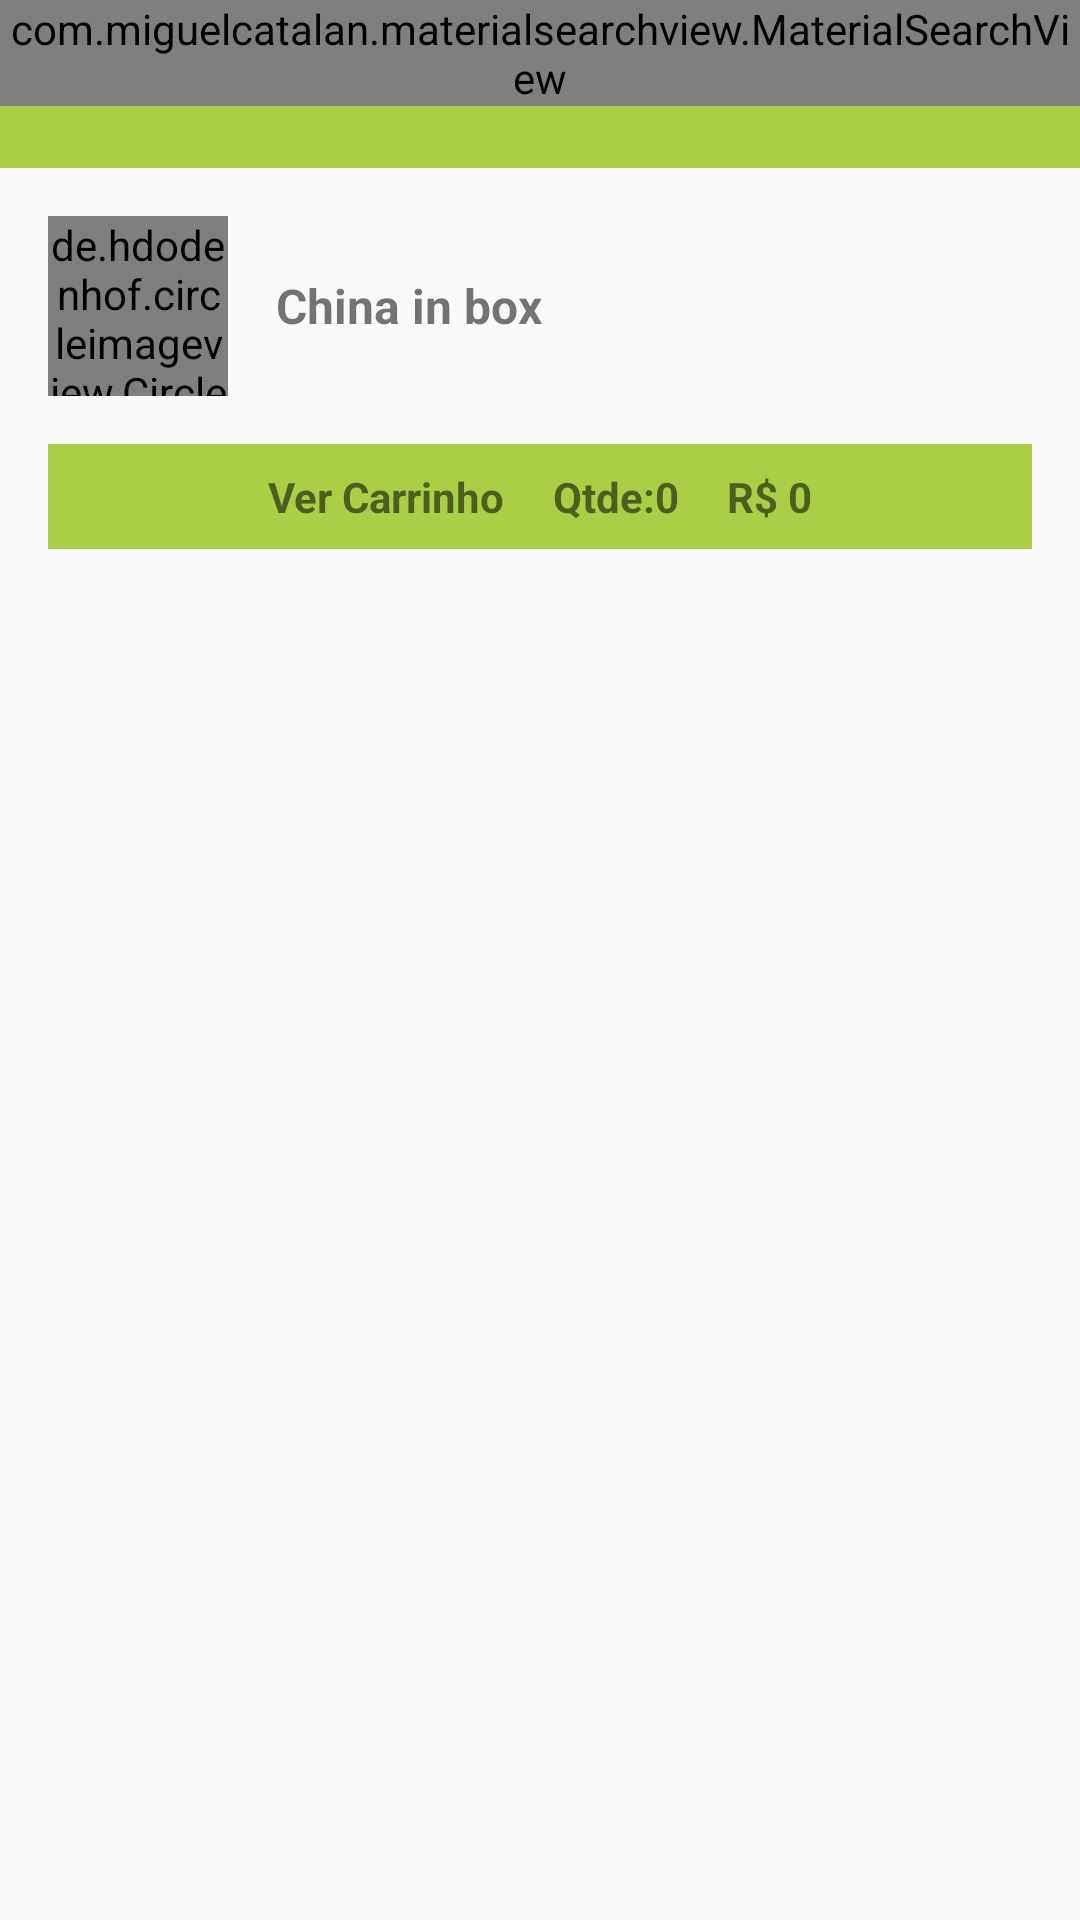

Layout XML and referenced resources for this Android screen:
<!-- AndroidManifest.xml: application theme AppTheme -->
<!-- res/layout/activity_cardapio.xml -->
<?xml version="1.0" encoding="utf-8"?>
<androidx.appcompat.widget.LinearLayoutCompat

    xmlns:android="http://schemas.android.com/apk/res/android"
    xmlns:app="http://schemas.android.com/apk/res-auto"
    xmlns:tools="http://schemas.android.com/tools"
    android:layout_width="match_parent"
    android:layout_height="match_parent"
    android:orientation="vertical"
    tools:context=".activity.CardapioActivity">

    <include
        layout="@layout/toolbar"
        android:layout_width="match_parent"
        android:layout_height="wrap_content" />

    <LinearLayout
        android:layout_width="match_parent"
        android:layout_height="match_parent"
        android:orientation="vertical">

        <LinearLayout
            android:layout_width="match_parent"
            android:layout_height="wrap_content"
            android:layout_margin="16dp"
            android:gravity="center"
            android:orientation="horizontal">

            <de.hdodenhof.circleimageview.CircleImageView
                android:id="@+id/imageEmpresaCardapio"
                android:layout_width="60dp"
                android:layout_height="60dp"
                android:src="@drawable/perfil" />

            <TextView
                android:id="@+id/textNomeEmpresaCardapio"
                android:layout_width="match_parent"
                android:layout_height="wrap_content"
                android:layout_marginLeft="16dp"
                android:text="China in box"
                android:textColor="@color/common_google_signin_btn_text_dark_focused"
                android:textSize="16sp"
                android:textStyle="bold" />

        </LinearLayout>

        <LinearLayout
            android:layout_width="match_parent"
            android:layout_height="wrap_content"
            android:layout_marginLeft="16dp"
            android:layout_marginRight="16dp"
            android:layout_marginBottom="16dp"
            android:background="#a8cf45"
            android:gravity="center"
            android:orientation="horizontal">

            <TextView
                android:id="@+id/textView"
                android:layout_width="wrap_content"
                android:layout_height="wrap_content"
                android:padding="8dp"
                android:text="Ver Carrinho"
                android:textAllCaps="false"
                android:textStyle="bold" />

            <TextView
                android:id="@+id/textCarrinhoQtd"
                android:layout_width="wrap_content"
                android:layout_height="wrap_content"
                android:padding="8dp"
                android:text="Qtde:0"
                android:textStyle="bold" />

            <TextView
                android:id="@+id/textCarrinhoTotal"
                android:layout_width="wrap_content"
                android:layout_height="wrap_content"
                android:padding="8dp"
                android:text="R$ 0"
                android:textStyle="bold" />
        </LinearLayout>

        <androidx.recyclerview.widget.RecyclerView
            android:id="@+id/recyclerPedidos"
            android:layout_width="match_parent"
            android:layout_height="match_parent"
            android:layout_marginLeft="16dp"
            android:layout_marginTop="16dp"
            android:layout_marginRight="16dp"
            android:layout_marginBottom="16dp" />

    </LinearLayout>


</androidx.appcompat.widget.LinearLayoutCompat>
<!-- res/layout/toolbar.xml (included above) -->
<?xml version="1.0" encoding="utf-8"?>
<FrameLayout xmlns:android="http://schemas.android.com/apk/res/android"
    android:layout_width="match_parent" android:layout_height="match_parent">

    <androidx.appcompat.widget.Toolbar
        android:id="@+id/toolbar"
        android:layout_width="match_parent"
        android:layout_height="wrap_content"
        android:background="?attr/colorPrimary"
        android:minHeight="?attr/actionBarSize"
        android:theme="?attr/actionBarTheme" />
        
        <com.miguelcatalan.materialsearchview.MaterialSearchView
            android:id="@+id/materialSearchView"
            android:layout_width="match_parent"
            android:layout_height="wrap_content"/>
</FrameLayout>
<!-- resources referenced by this layout -->
<resources>
  <style name="AppTheme" parent="Theme.AppCompat.Light.NoActionBar">
          
          <item name="colorPrimary">@color/colorPrimaryDark</item>
          <item name="colorPrimaryDark">@color/colorPrimaryDark</item>
          <item name="colorAccent">@android:color/background_light</item>
      </style>
  <color name="colorPrimaryDark">#a8cf45</color>
</resources>
